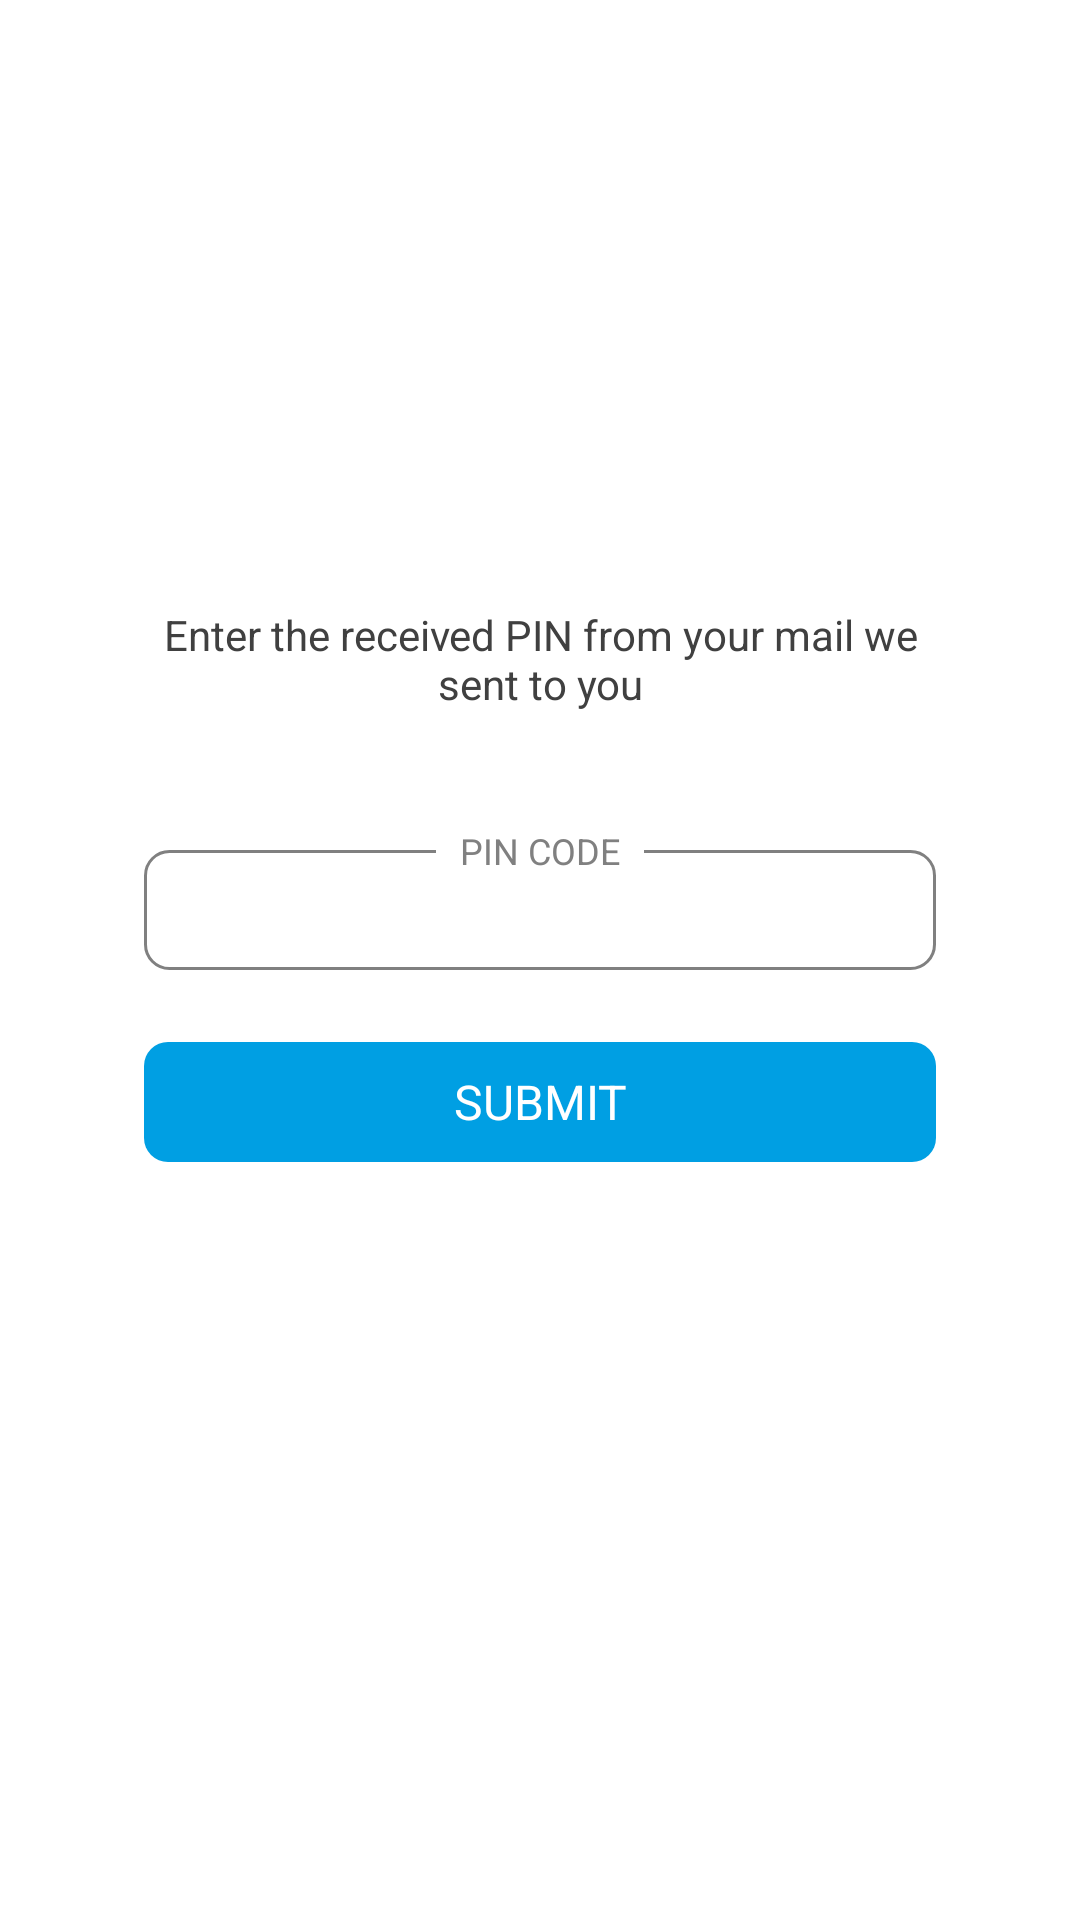

Produce the Android XML layout that renders to this screen, including the resource entries it uses.
<!-- AndroidManifest.xml: application theme AppTheme -->
<!-- res/layout/pin_fragment.xml -->
<?xml version="1.0" encoding="utf-8"?>
<androidx.constraintlayout.widget.ConstraintLayout xmlns:android="http://schemas.android.com/apk/res/android"
    android:layout_width="match_parent"
    android:layout_height="match_parent"
    xmlns:app="http://schemas.android.com/apk/res-auto"
    xmlns:tools="http://schemas.android.com/tools"
    android:background="@android:color/white"
    tools:context=".ui.pin.PinFragment">

    <ImageView
        android:id="@+id/imageView"
        android:layout_width="match_parent"
        android:layout_height="120dp"
        android:layout_marginTop="50dp"
        android:background="@drawable/waves"
        app:layout_constraintTop_toTopOf="parent"/>

    <TextView
        android:id="@+id/enterPinTitle"
        style="@style/RegistrationText"
        android:layout_marginTop="32dp"
        android:text="@string/enter_pin_title"
        android:textColor="@color/registration_black"
        app:layout_constraintEnd_toEndOf="parent"
        app:layout_constraintStart_toStartOf="parent"
        app:layout_constraintTop_toBottomOf="@+id/imageView" />

    <EditText
        android:id="@+id/pinInputEditText"
        style="@style/EmailEditText"
        android:layout_marginTop="46dp"
        android:inputType="numberDecimal"
        app:layout_constraintEnd_toEndOf="parent"
        app:layout_constraintStart_toStartOf="parent"
        app:layout_constraintTop_toBottomOf="@+id/enterPinTitle"
        android:autofillHints="@string/pin_code" />

    <TextView
        android:id="@+id/pinEditTitle"
        style="@style/RegTitle"
        android:text="@string/pin_code"
        app:layout_constraintBottom_toTopOf="@+id/pinInputEditText"
        app:layout_constraintEnd_toEndOf="@+id/pinInputEditText"
        app:layout_constraintHorizontal_bias="0.5"
        app:layout_constraintStart_toStartOf="@+id/pinInputEditText"
        app:layout_constraintTop_toTopOf="@+id/pinInputEditText"
        app:layout_constraintVertical_bias="1.0" />

    <TextView
        android:id="@+id/pinErrorText"
        style="@style/RegistrationText"
        android:layout_marginTop="16dp"
        android:textColor="@color/registration_error_color"
        android:visibility="gone"
        app:layout_constraintEnd_toEndOf="parent"
        app:layout_constraintHorizontal_bias="0.50"
        app:layout_constraintStart_toStartOf="parent"
        app:layout_constraintTop_toBottomOf="@+id/pinInputEditText" />

    <View
        android:id="@+id/pinNoErrorsOffsetView"
        android:layout_width="match_parent"
        android:layout_height="8dp"
        app:layout_constraintTop_toBottomOf="@+id/pinErrorText" />

    <Button
        android:id="@+id/submitPinBtn"
        style="@style/SubmitButton"
        android:layout_marginTop="16dp"
        android:text="@string/submit"
        app:layout_constraintEnd_toEndOf="parent"
        app:layout_constraintStart_toStartOf="parent"
        app:layout_constraintTop_toBottomOf="@+id/pinNoErrorsOffsetView" />

</androidx.constraintlayout.widget.ConstraintLayout>
<!-- resources referenced by this layout -->
<resources>
  <color name="registration_black">#404040</color>
  <color name="registration_error_color">#E02D2D</color>
  <string name="enter_pin_title">Enter the received PIN from your mail we sent to you</string>
  <string name="pin_code">pin code</string>
  <string name="submit">Submit</string>
  <style name="EmailEditText" parent="@style/Widget.AppCompat.EditText">
          <item name="android:textAllCaps">false</item>
          <item name="android:background">@drawable/registration_widget_normal_background</item>
          <item name="android:textAlignment">center</item>
          <item name="android:fontFamily">@string/font_family_regular</item>
          <item name="android:textColor">@android:color/black</item>
          <item name="android:layout_width">264dp</item>
          <item name="android:layout_height">40dp</item>
          <item name="android:textSize">14sp</item>
      </style>
  <style name="RegTitle" parent="@style/Widget.AppCompat.TextView">
          <item name="android:textAllCaps">true</item>
          <item name="android:layout_width">wrap_content</item>
          <item name="android:layout_height">wrap_content</item>
          <item name="android:background">@android:color/white</item>
          <item name="android:fontFamily">@string/font_family_regular</item>
          <item name="android:textColor">@color/registration_normal_color</item>
          <item name="android:layout_weight">10</item>
          <item name="android:paddingStart">8dp</item>
          <item name="android:paddingEnd">8dp</item>
          <item name="android:textSize">12sp</item>
      </style>
  <style name="RegistrationText" parent="@style/Widget.AppCompat.TextView">
          <item name="android:layout_width">264dp</item>
          <item name="android:layout_height">wrap_content</item>
          <item name="android:fontFamily">@string/font_family_regular</item>
          <item name="android:textColor">@color/registration_normal_color</item>
          <item name="android:gravity">center</item>
          <item name="android:textSize">14sp</item>
      </style>
  <style name="SubmitButton" parent="@style/Widget.AppCompat.Button.Borderless.Colored">
          <item name="android:textAllCaps">true</item>
          <item name="android:background">@drawable/submit_button_background</item>
          <item name="android:fontFamily">@string/font_family_regular</item>
          <item name="android:textColor">@android:color/white</item>
          <item name="android:layout_width">264dp</item>
          <item name="android:layout_height">40dp</item>
          <item name="android:textSize">16sp</item>
      </style>
  <style name="AppTheme" parent="Theme.AppCompat.Light.NoActionBar">
          
          <item name="colorPrimary">@color/colorPrimary</item>
          <item name="colorPrimaryDark">@color/colorPrimaryDark</item>
          <item name="colorAccent">@color/colorAccent</item>
          <item name="android:windowTranslucentStatus">true</item>
      </style>
  <!-- drawable registration_widget_normal_background (drawable) -->
  <?xml version="1.0" encoding="utf-8" ?>
  <selector xmlns:android="http://schemas.android.com/apk/res/android">
      <item>
          <shape android:shape="rectangle">
              <corners android:radius="8dp" />
              <stroke
                  android:color="@color/registration_normal_color"
                  android:width="1dp"/>
          </shape>
      </item>
  </selector>
  <string name="font_family_regular">sans-serif</string>
  <color name="registration_normal_color">#808080</color>
  <!-- drawable submit_button_background (drawable) -->
  <?xml version="1.0" encoding="utf-8" ?>
  <selector xmlns:android="http://schemas.android.com/apk/res/android">
      <item>
          <shape android:shape="rectangle">
              <corners android:radius="8dp" />
              <solid android:color="@color/colorAccent" />
          </shape>
      </item>
  </selector>
  <color name="colorPrimary">#008577</color>
  <color name="colorPrimaryDark">#00574B</color>
  <color name="colorAccent">#009FE3</color>
</resources>
